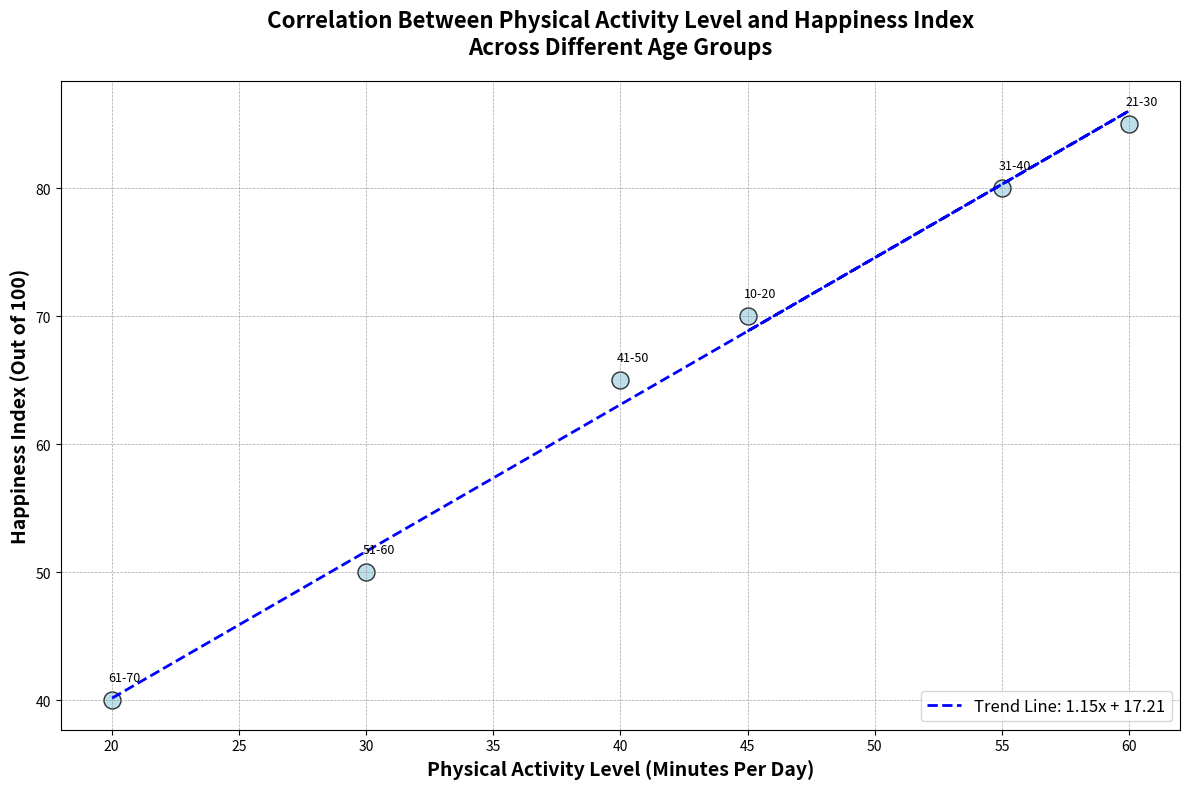

This chart was generated by the following Python code:
import matplotlib.pyplot as plt
import numpy as np

age_groups = np.array(['10-20', '21-30', '31-40', '41-50', '51-60', '61-70'])
physical_activity_level = np.array([45, 60, 55, 40, 30, 20])
happiness_index = np.array([70, 85, 80, 65, 50, 40])

fig, ax = plt.subplots(figsize=(12, 8))
scatter = ax.scatter(physical_activity_level, happiness_index, c='lightblue', s=150, edgecolor='black', alpha=0.8)

for i, age in enumerate(age_groups):
    ax.annotate(age, (physical_activity_level[i] + 0.5, happiness_index[i] + 1.5), fontsize=9, ha='center')

coefficients = np.polyfit(physical_activity_level, happiness_index, 1)
poly_eqn = np.poly1d(coefficients)
trendline = poly_eqn(physical_activity_level)
ax.plot(physical_activity_level, trendline, linestyle='--', color='blue', linewidth=2, label=f'Trend Line: {coefficients[0]:.2f}x + {coefficients[1]:.2f}')

ax.set_xlabel('Physical Activity Level (Minutes Per Day)', fontsize=14, fontweight='semibold')
ax.set_ylabel('Happiness Index (Out of 100)', fontsize=14, fontweight='semibold')
ax.set_title('Correlation Between Physical Activity Level and Happiness Index\nAcross Different Age Groups', fontsize=16, fontweight='bold', pad=20)

ax.grid(True, linestyle='--', linewidth=0.5, alpha=0.7, color='grey')

ax.legend(loc='lower right', fontsize=12, frameon=True)

plt.tight_layout()
plt.show()
